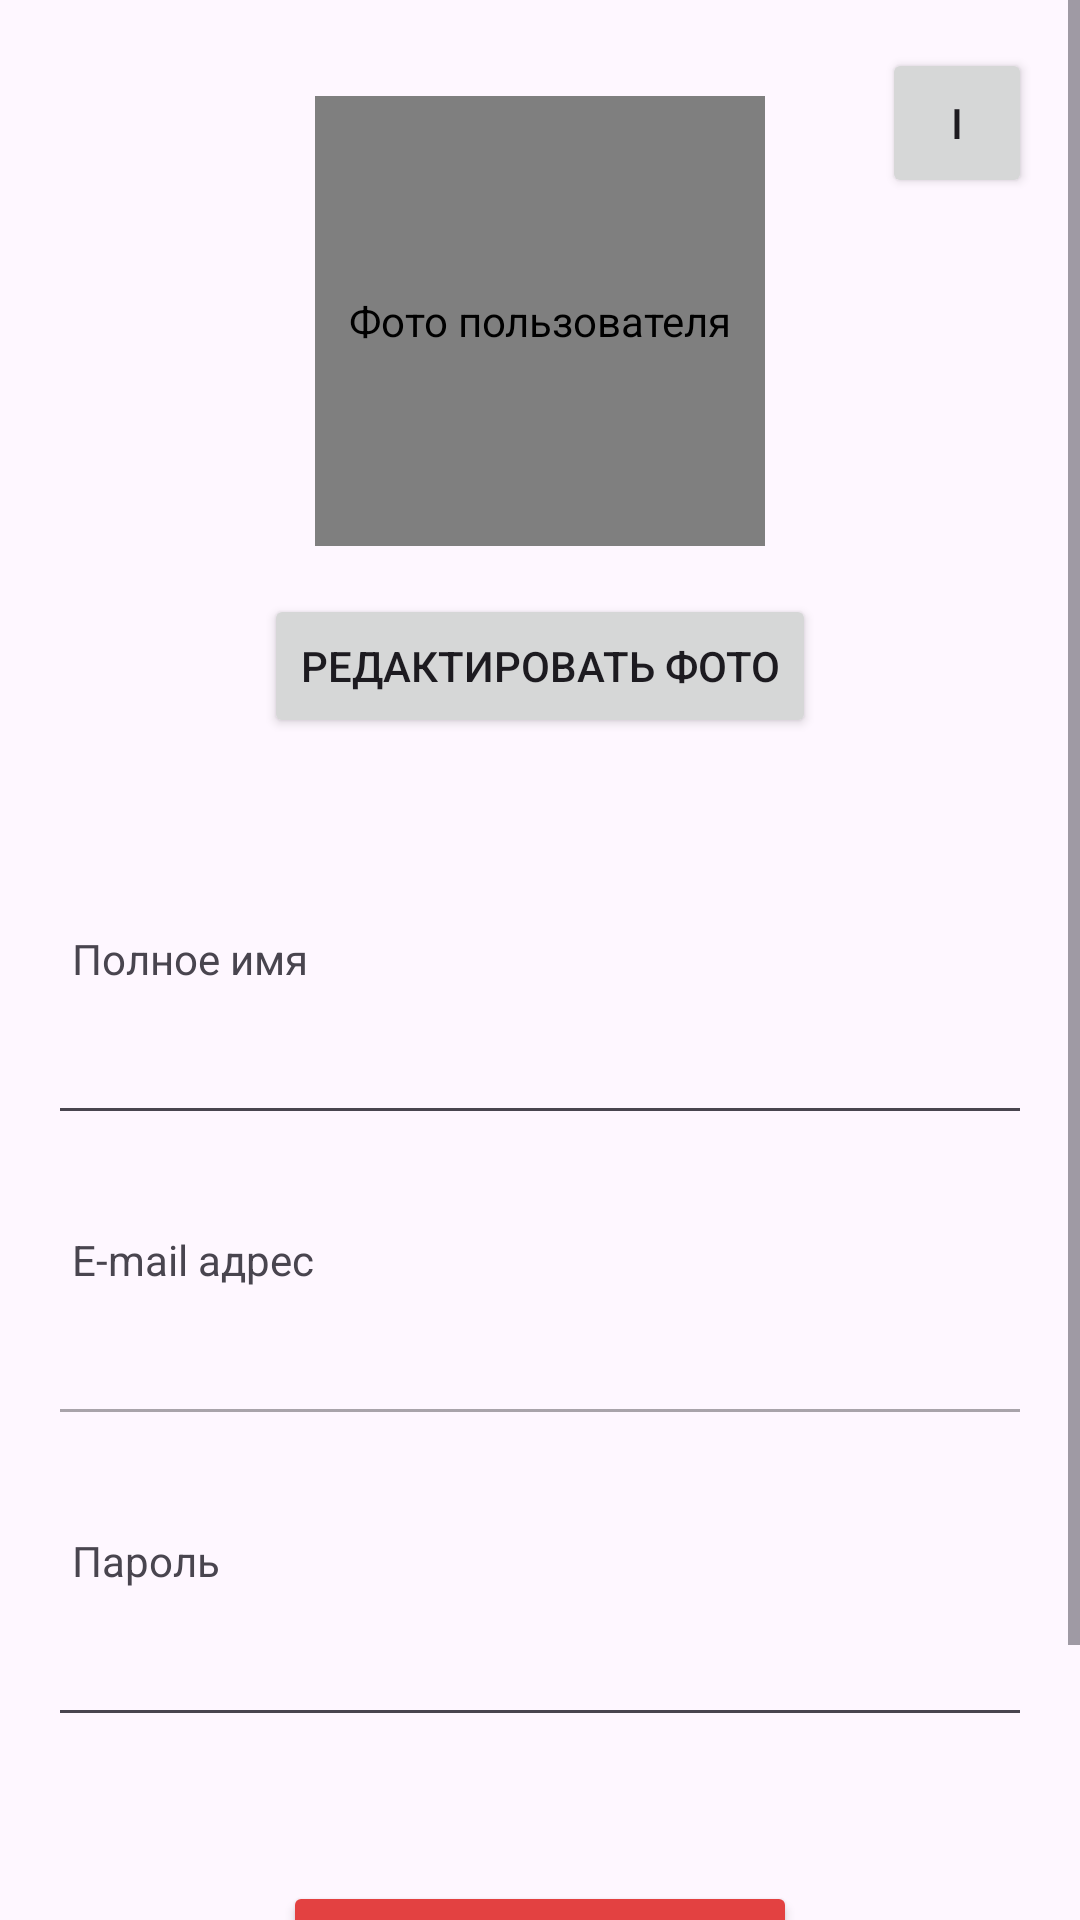

Produce the Android XML layout that renders to this screen, including the resource entries it uses.
<!-- AndroidManifest.xml: application theme Theme.DailyPlanner -->
<!-- res/layout/fragment_profile.xml -->
<?xml version="1.0" encoding="utf-8"?>
<ScrollView xmlns:android="http://schemas.android.com/apk/res/android"
    android:layout_width="match_parent"
    android:layout_height="match_parent">
    <RelativeLayout
        xmlns:tools="http://schemas.android.com/tools"
        android:layout_width="match_parent"
        android:layout_height="wrap_content"
        tools:context=".mainpages.profile.ProfileFragment">

        <Button
            android:id="@+id/infoButton"
            android:layout_width="50dp"
            android:layout_height="50dp"
            android:layout_alignParentEnd="true"
            android:layout_centerHorizontal="true"
            android:layout_marginTop="16dp"
            android:layout_marginEnd="16dp"
            android:text="i"/>

        
        <de.hdodenhof.circleimageview.CircleImageView
            android:id="@+id/avatarImageView"
            android:layout_width="150dp"
            android:layout_height="150dp"
            android:layout_centerHorizontal="true"
            android:layout_marginTop="32dp"
            android:src="@drawable/avatar_placeholder"
            android:contentDescription="@string/avatar_description" />

        
        <Button
            android:id="@+id/editPhotoButton"
            android:layout_width="wrap_content"
            android:layout_height="wrap_content"
            android:layout_below="@id/avatarImageView"
            android:layout_centerHorizontal="true"
            android:layout_marginTop="16dp"
            android:text="@string/edit_photo" />

        <TextView
            android:id="@+id/fullNameTextView"
            android:layout_width="match_parent"
            android:layout_height="wrap_content"
            android:layout_below="@id/editPhotoButton"
            android:layout_marginTop="64dp"
            android:layout_marginStart="24dp"
            android:layout_marginEnd="24dp"
            android:text="@string/full_name"/>

        
        <EditText
            android:id="@+id/fullNameEditText"
            android:layout_width="match_parent"
            android:layout_height="wrap_content"
            android:layout_below="@id/fullNameTextView"
            android:layout_marginTop="8dp"
            android:layout_marginStart="16dp"
            android:layout_marginEnd="16dp"
            android:inputType="textPersonName" />

        <TextView
            android:id="@+id/emailNameTextView"
            android:layout_width="match_parent"
            android:layout_height="wrap_content"
            android:layout_below="@id/fullNameEditText"
            android:layout_marginTop="32dp"
            android:layout_marginStart="24dp"
            android:layout_marginEnd="24dp"
            android:text="@string/email"/>

        
        <EditText
            android:id="@+id/emailEditText"
            android:layout_width="match_parent"
            android:layout_height="wrap_content"
            android:layout_below="@id/emailNameTextView"
            android:layout_marginTop="8dp"
            android:layout_marginStart="16dp"
            android:layout_marginEnd="16dp"
            android:inputType="textEmailAddress"
            android:enabled="false"/>

        <TextView
            android:id="@+id/passwordTextView"
            android:layout_width="match_parent"
            android:layout_height="wrap_content"
            android:layout_below="@id/emailEditText"
            android:layout_marginTop="32dp"
            android:layout_marginStart="24dp"
            android:layout_marginEnd="24dp"
            android:text="Пароль"/>

        
        <EditText
            android:id="@+id/passwordEditText"
            android:layout_width="match_parent"
            android:layout_height="wrap_content"
            android:layout_below="@id/passwordTextView"
            android:layout_marginTop="8dp"
            android:layout_marginStart="16dp"
            android:layout_marginEnd="16dp"
            android:inputType="textPassword"/>

        <Button
            android:id="@+id/logOutButton"
            android:layout_width="wrap_content"
            android:layout_height="wrap_content"
            android:layout_below="@id/passwordEditText"
            android:layout_centerHorizontal="true"
            android:layout_marginTop="48dp"
            android:backgroundTint="@color/red"
            android:text="Выйти из аккаунта" />

        <Button
            android:id="@+id/saveDataButton"
            android:layout_width="wrap_content"
            android:layout_height="wrap_content"
            android:layout_below="@id/logOutButton"
            android:layout_centerHorizontal="true"
            android:layout_marginTop="24dp"
            android:text="@string/save_data" />

    </RelativeLayout>
</ScrollView>
<!-- resources referenced by this layout -->
<resources>
  <color name="red">#E34141</color>
  <!-- drawable avatar_placeholder (drawable) -->
  <?xml version="1.0" encoding="utf-8"?>
  <vector xmlns:android="http://schemas.android.com/apk/res/android"
      android:width="100dp"
      android:height="100dp"
      android:viewportWidth="24"
      android:viewportHeight="24">
      <path
          android:fillColor="#373737"
          android:pathData="M12,12m-10,0a10,10,0,1,1,20,0a10,10,0,1,1,-20,0" />
  </vector>
  <string name="avatar_description">Фото пользователя</string>
  <string name="edit_photo">Редактировать фото</string>
  <string name="email">E-mail адрес</string>
  <string name="full_name">Полное имя</string>
  <string name="save_data">Сохранить измененные данные</string>
  <style name="Theme.DailyPlanner" parent="Base.Theme.DailyPlanner" />
  <style name="Base.Theme.DailyPlanner" parent="Theme.Material3.DayNight.NoActionBar">
          
          
      </style>
</resources>
